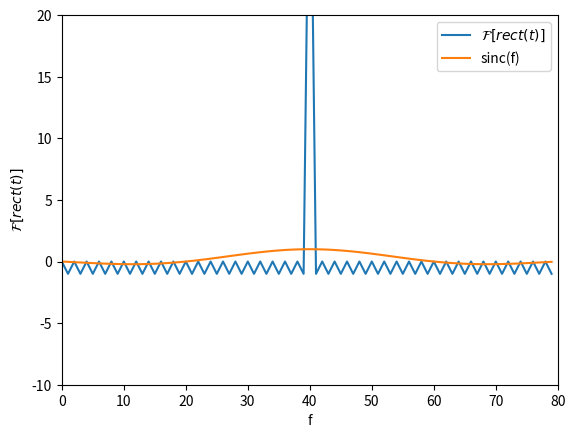

Source code (Python): (Note: this script raises an exception after producing the figure.)
import numpy as np
import matplotlib.pyplot as plt

x = np.arange(-2, 2, 0.05)
y = np.zeros(len(x))
y[40:80] = 1
ffty = np.fft.fft(y)
ffty = np.fft.fftshift(ffty)

plt.plot(np.real(ffty))
plt.plot(np.sinc(x))
plt.xlim(0,80)
plt.ylim(-10,20)
plt.xlabel("f")
plt.ylabel("$\mathcal{F}[rect(t)]$")
plt.legend(['$\mathcal{F}[rect(t)]$','sinc(f)'])
plt.savefig("./figs/3.9.png")
plt.show()